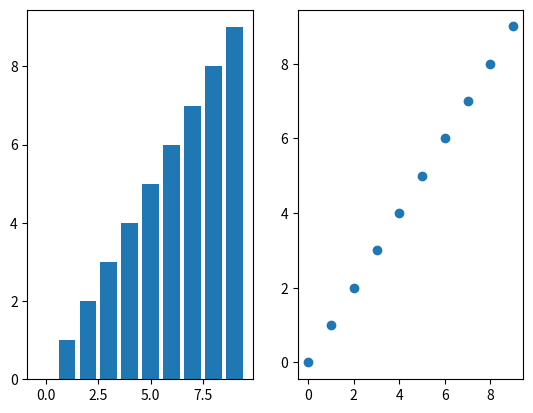

Source code (Python):
import matplotlib.pyplot as plt

plt.subplot(121)
plt.bar(range(10), range(10))
plt.subplot(122)
plt.scatter(range(10), range(10))
plt.savefig("myfig.png")
plt.show()